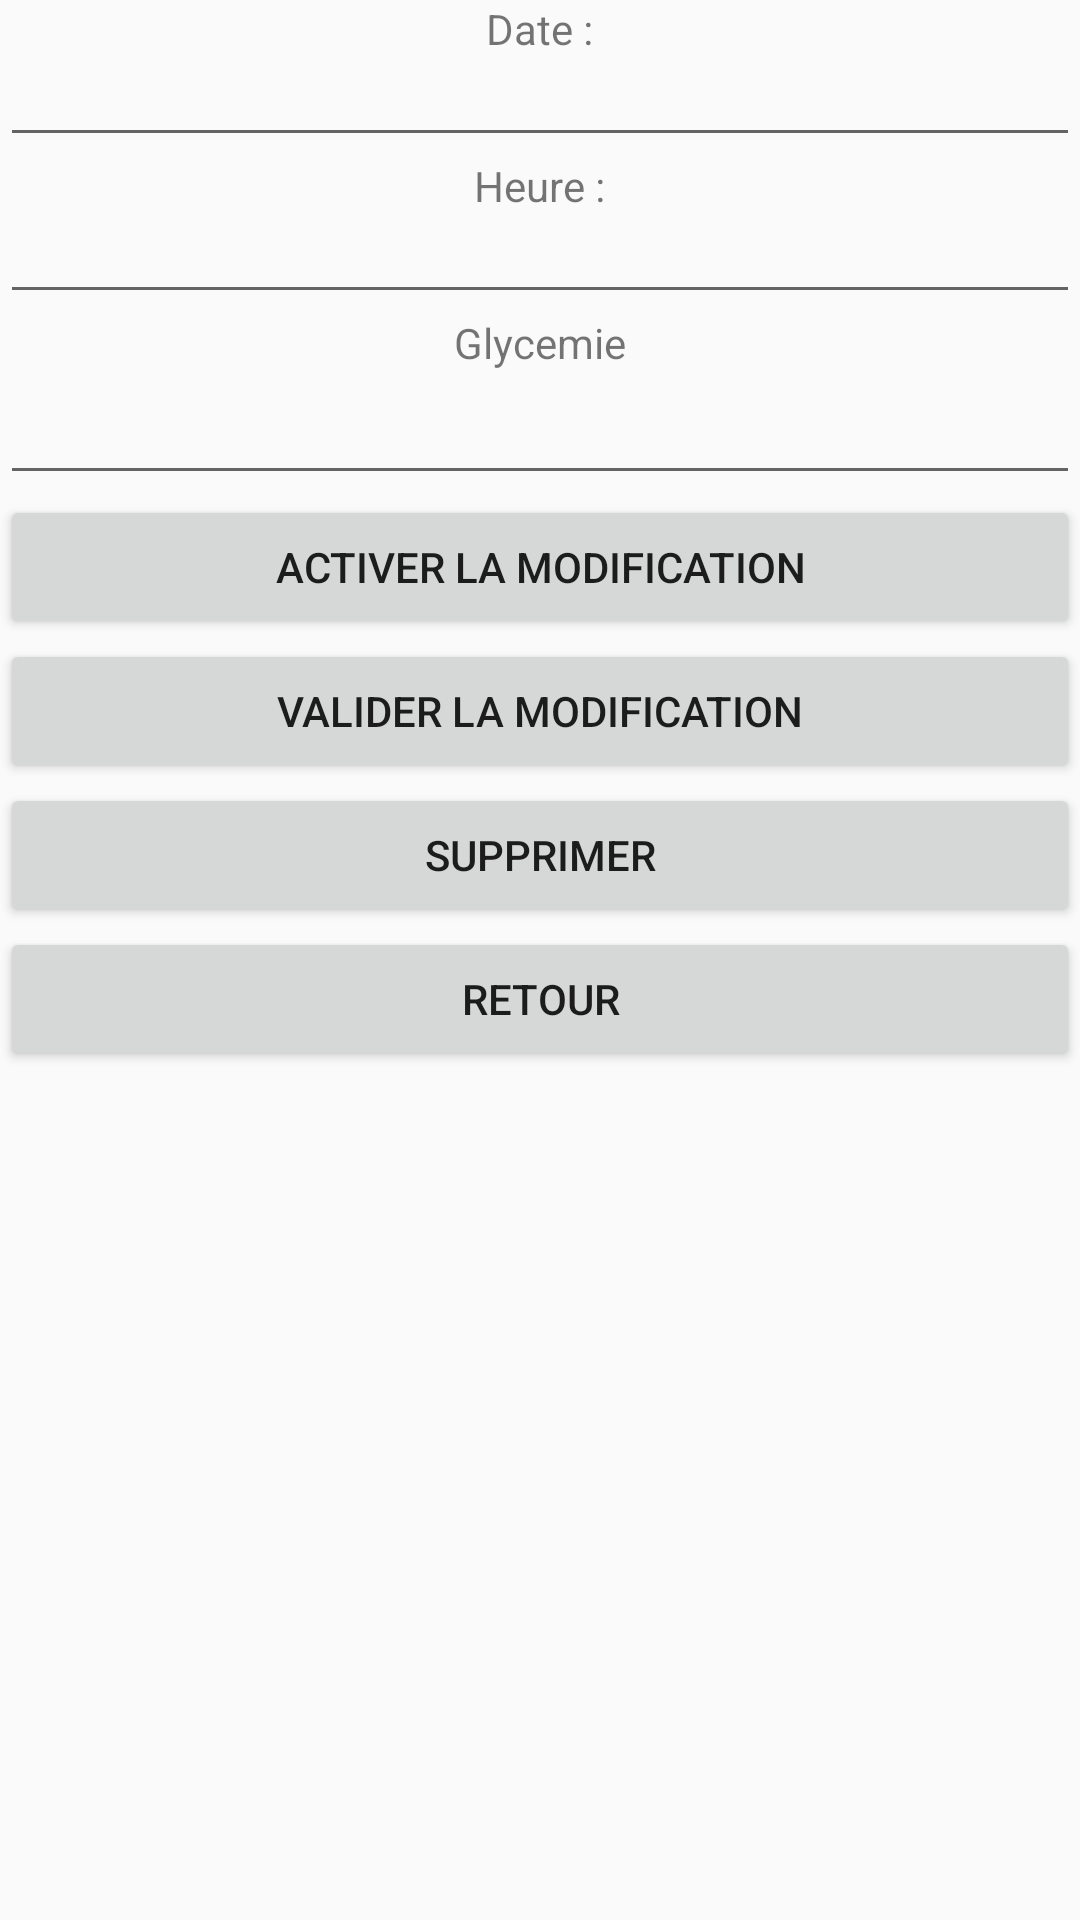

Layout XML and referenced resources for this Android screen:
<!-- AndroidManifest.xml: application theme AppTheme -->
<!-- res/layout/activity_consultation_glycemie.xml -->
<?xml version="1.0" encoding="utf-8"?>
<ScrollView xmlns:android="http://schemas.android.com/apk/res/android"
    android:orientation="vertical" android:layout_width="match_parent"
    android:layout_height="match_parent">

    <LinearLayout
        android:layout_width="match_parent"
        android:layout_height="wrap_content"
        android:orientation="vertical">


        <TextView
            android:id="@+id/label_date"
            android:layout_width="wrap_content"
            android:layout_height="wrap_content"
            android:layout_gravity="center"
            android:text="@string/label_date"
            android:textAppearance="?android:attr/textAppearanceSmall" />

        <EditText
            android:layout_width="match_parent"
            android:layout_height="wrap_content"
            android:ems="10"
            android:id="@+id/date_entree"
            android:textSize="12sp"
            android:autofillHints="" />


        <TextView
            android:id="@+id/label_heure"
            android:layout_width="wrap_content"
            android:layout_height="wrap_content"
            android:layout_gravity="center"
            android:text="@string/label_heure"
            android:textAppearance="?android:attr/textAppearanceSmall" />

        <EditText
            android:id="@+id/heure_entree"
            android:layout_width="match_parent"
            android:layout_height="wrap_content"
            android:ems="10"
            android:textSize="12sp"
            android:autofillHints="" />


        <TextView
            android:layout_width="wrap_content"
            android:layout_height="wrap_content"
            android:textAppearance="?android:attr/textAppearanceSmall"
            android:text="@string/texte_glycemie"
            android:id="@+id/texte_glycemie"
            android:layout_gravity="center" />

        <EditText
            android:layout_width="fill_parent"
            android:layout_height="wrap_content"
            android:id="@+id/entree_glycemie"
            android:enabled="true"
            android:layout_gravity="center"
            android:inputType="numberSigned"
            android:autofillHints="" />

        <Button
            android:layout_width="fill_parent"
            android:layout_height="wrap_content"
            android:text="@string/activer_modification_situation"
            android:id="@+id/bouton_activation_modification" />

        <Button
            android:id="@+id/bouton_enregistrer_modification"
            style="?android:attr/buttonStyleSmall"
            android:layout_width="fill_parent"
            android:layout_height="wrap_content"
            android:enabled="true"
            android:text="@string/bouton_enregistrer_modification" />

        <Button
            style="?android:attr/buttonStyleSmall"
            android:layout_width="fill_parent"
            android:layout_height="wrap_content"
            android:text="@string/bouton_suprimmer_entree"
            android:id="@+id/bouton_suprimmer_entree"
            android:enabled="true" />

        <Button
            style="?android:attr/buttonStyleSmall"
            android:layout_width="fill_parent"
            android:layout_height="wrap_content"
            android:text="@string/bouton_entree_vers_liste"
            android:id="@+id/bouton_entree_vers_liste" />

    </LinearLayout>

</ScrollView>
<!-- resources referenced by this layout -->
<resources>
  <string name="activer_modification_situation">Activer la modification</string>
  <string name="bouton_enregistrer_modification">Valider la modification</string>
  <string name="bouton_entree_vers_liste">Retour</string>
  <string name="bouton_suprimmer_entree">Supprimer</string>
  <string name="label_date">Date : </string>
  <string name="label_heure">Heure : </string>
  <string name="texte_glycemie">Glycemie</string>
  <style name="AppTheme" parent="Theme.AppCompat.Light">
          
          
          
          
      </style>
</resources>
